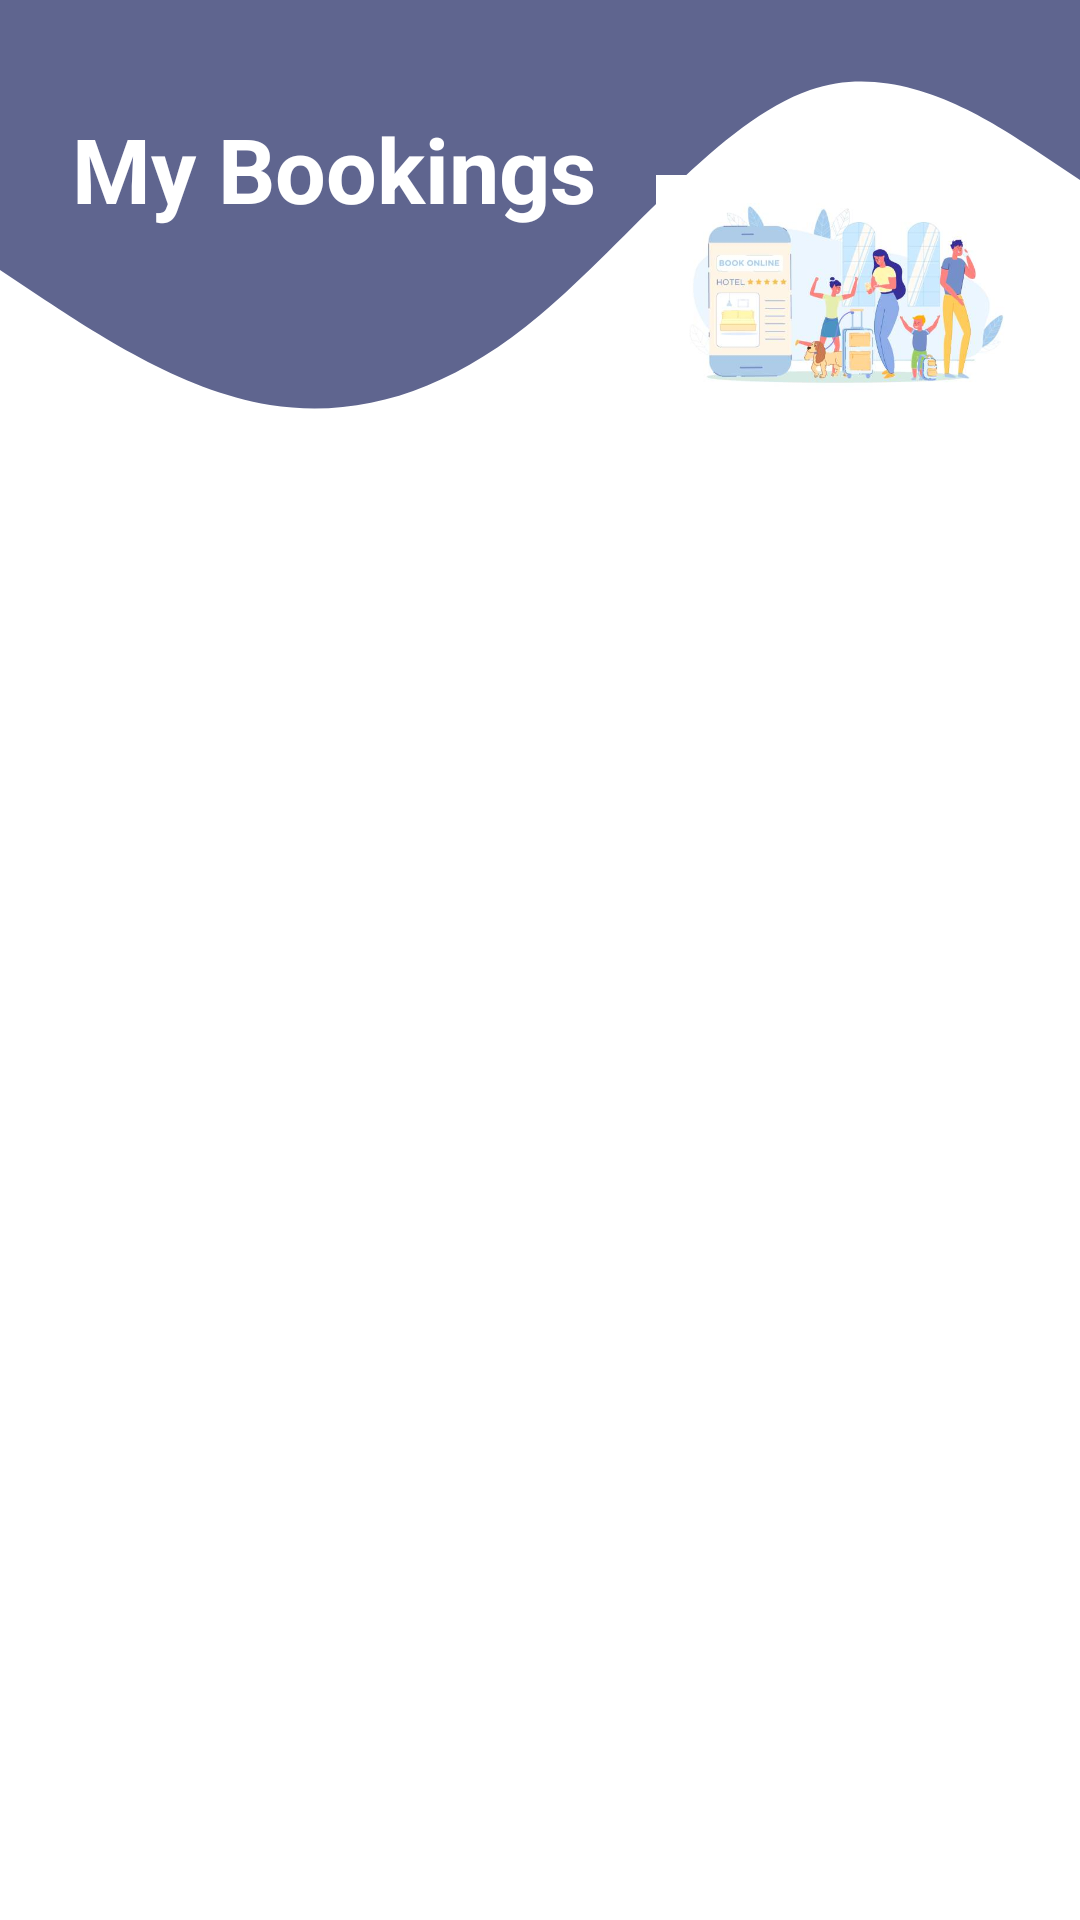

Layout XML and referenced resources for this Android screen:
<!-- AndroidManifest.xml: application theme Theme.OASISTravelPlanner -->
<!-- res/layout/activity_view_hotel_bookings.xml -->
<?xml version="1.0" encoding="utf-8"?>
<androidx.constraintlayout.widget.ConstraintLayout xmlns:android="http://schemas.android.com/apk/res/android"
    xmlns:app="http://schemas.android.com/apk/res-auto"
    xmlns:tools="http://schemas.android.com/tools"
    android:layout_width="match_parent"
    android:layout_height="match_parent"
    tools:context=".ViewHotelBookings">

    <View
        android:id="@+id/main_view"
        android:layout_width="match_parent"
        android:layout_height="300dp"
        android:background="@drawable/ic_wave__3_"
        app:layout_constraintEnd_toEndOf="parent"
        app:layout_constraintHorizontal_bias="0.0"
        app:layout_constraintStart_toStartOf="parent"
        app:layout_constraintTop_toTopOf="parent" />

    <TextView
        android:id="@+id/txt_bookkk"
        android:layout_width="wrap_content"
        android:layout_height="wrap_content"
        android:layout_marginStart="24dp"
        android:layout_marginTop="36dp"
        android:text="@string/txt_bookkk"
        android:textColor="#FFFFFF"
        android:textSize="30sp"
        android:textStyle="bold"
        app:layout_constraintStart_toStartOf="parent"
        app:layout_constraintTop_toTopOf="@+id/main_view" />

    <androidx.recyclerview.widget.RecyclerView
        android:id="@+id/rv"
        android:layout_width="433dp"
        android:layout_height="557dp"
        android:layout_marginTop="148dp"
        app:layout_constraintEnd_toEndOf="parent"
        app:layout_constraintHorizontal_bias="0.0"
        app:layout_constraintStart_toStartOf="parent"
        app:layout_constraintTop_toTopOf="parent" />

    <ImageView
        android:id="@+id/imageView8"
        android:layout_width="136dp"
        android:layout_height="80dp"
        app:layout_constraintBottom_toBottomOf="parent"
        app:layout_constraintEnd_toEndOf="parent"
        app:layout_constraintHorizontal_bias="0.941"
        app:layout_constraintStart_toStartOf="parent"
        app:layout_constraintTop_toTopOf="parent"
        app:layout_constraintVertical_bias="0.104"
        app:srcCompat="@drawable/bookkimg" />
</androidx.constraintlayout.widget.ConstraintLayout>
<!-- resources referenced by this layout -->
<resources>
  <!-- drawable bookkimg: jpg bitmap (drawable-v24, 21604 bytes) -->
  <!-- drawable ic_wave__3_ (drawable) -->
  <vector xmlns:android="http://schemas.android.com/apk/res/android"
      android:width="1440dp"
      android:height="320dp"
      android:viewportWidth="1440"
      android:viewportHeight="320">
    <path
        android:pathData="M0,96L60,106.7C120,117 240,139 360,144C480,149 600,139 720,112C840,85 960,43 1080,32C1200,21 1320,43 1380,53.3L1440,64L1440,0L1380,0C1320,0 1200,0 1080,0C960,0 840,0 720,0C600,0 480,0 360,0C240,0 120,0 60,0L0,0Z"
        android:fillColor="#5F658F"/>
  </vector>
  <string name="txt_bookkk">My Bookings</string>
  <style name="Theme.OASISTravelPlanner" parent="Theme.MaterialComponents.DayNight.DarkActionBar">
          
          <item name="colorPrimary">@color/purple_500</item>
          <item name="colorPrimaryVariant">@color/purple_700</item>
          <item name="colorOnPrimary">@color/white</item>
          
          <item name="colorSecondary">@color/teal_200</item>
          <item name="colorSecondaryVariant">@color/teal_700</item>
          <item name="colorOnSecondary">@color/black</item>
          
          <item name="android:statusBarColor" tools:targetApi="l">?attr/colorPrimaryVariant</item>
          
      </style>
  <color name="purple_500">#5F658F</color>
  <color name="purple_700">#6F5B93</color>
  <color name="white">#FFFFFFFF</color>
  <color name="teal_200">#FF03DAC5</color>
  <color name="teal_700">#FF018786</color>
  <color name="black">#FF000000</color>
</resources>
